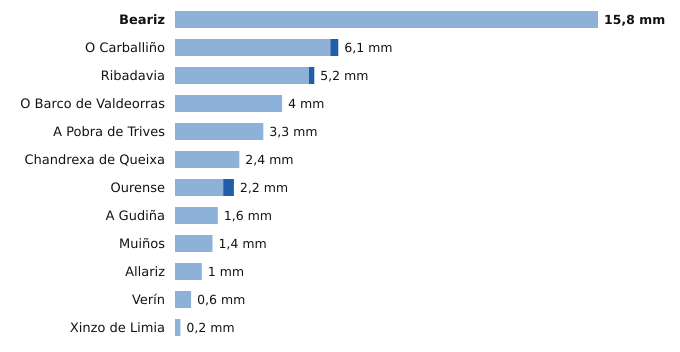

The file beside this chart, header and first rows:
estacion, provincia, indicativo, mm_6_dias_anteriores, mm_hoy, mm_7_dias, horas_de_hoy
Beariz, Ourense, 1696O, 15.8, 0.0, 15.8, 7
O Carballiño, Ourense, 1700X, 5.8, 0.3, 6.1, 9
Ribadavia, Ourense, 1701X, 5.0, 0.2, 5.2, 8
O Barco de Valdeorras, Ourense, 1583X, 4.0, 0.0, 4.0, 4
A Pobra de Trives, Ourense, 1631E, 3.3, 0.0, 3.3, 9
Chandrexa de Queixa, Ourense, 1639X, 2.4, 0.0, 2.4, 8
Ourense, Ourense, 1690A, 1.8, 0.4, 2.2, 9
A Gudiña, Ourense, 2969U, 1.6, 0.0, 1.6, 7
Muiños, Ourense, 1738U, 1.4, 0.0, 1.4, 8
Allariz, Ourense, 1706A, 1.0, 0.0, 1.0, 5
Verín, Ourense, 2978X, 0.6, 0.0, 0.6, 7
Xinzo de Limia, Ourense, 1735X, 0.2, 0.0, 0.2, 9
